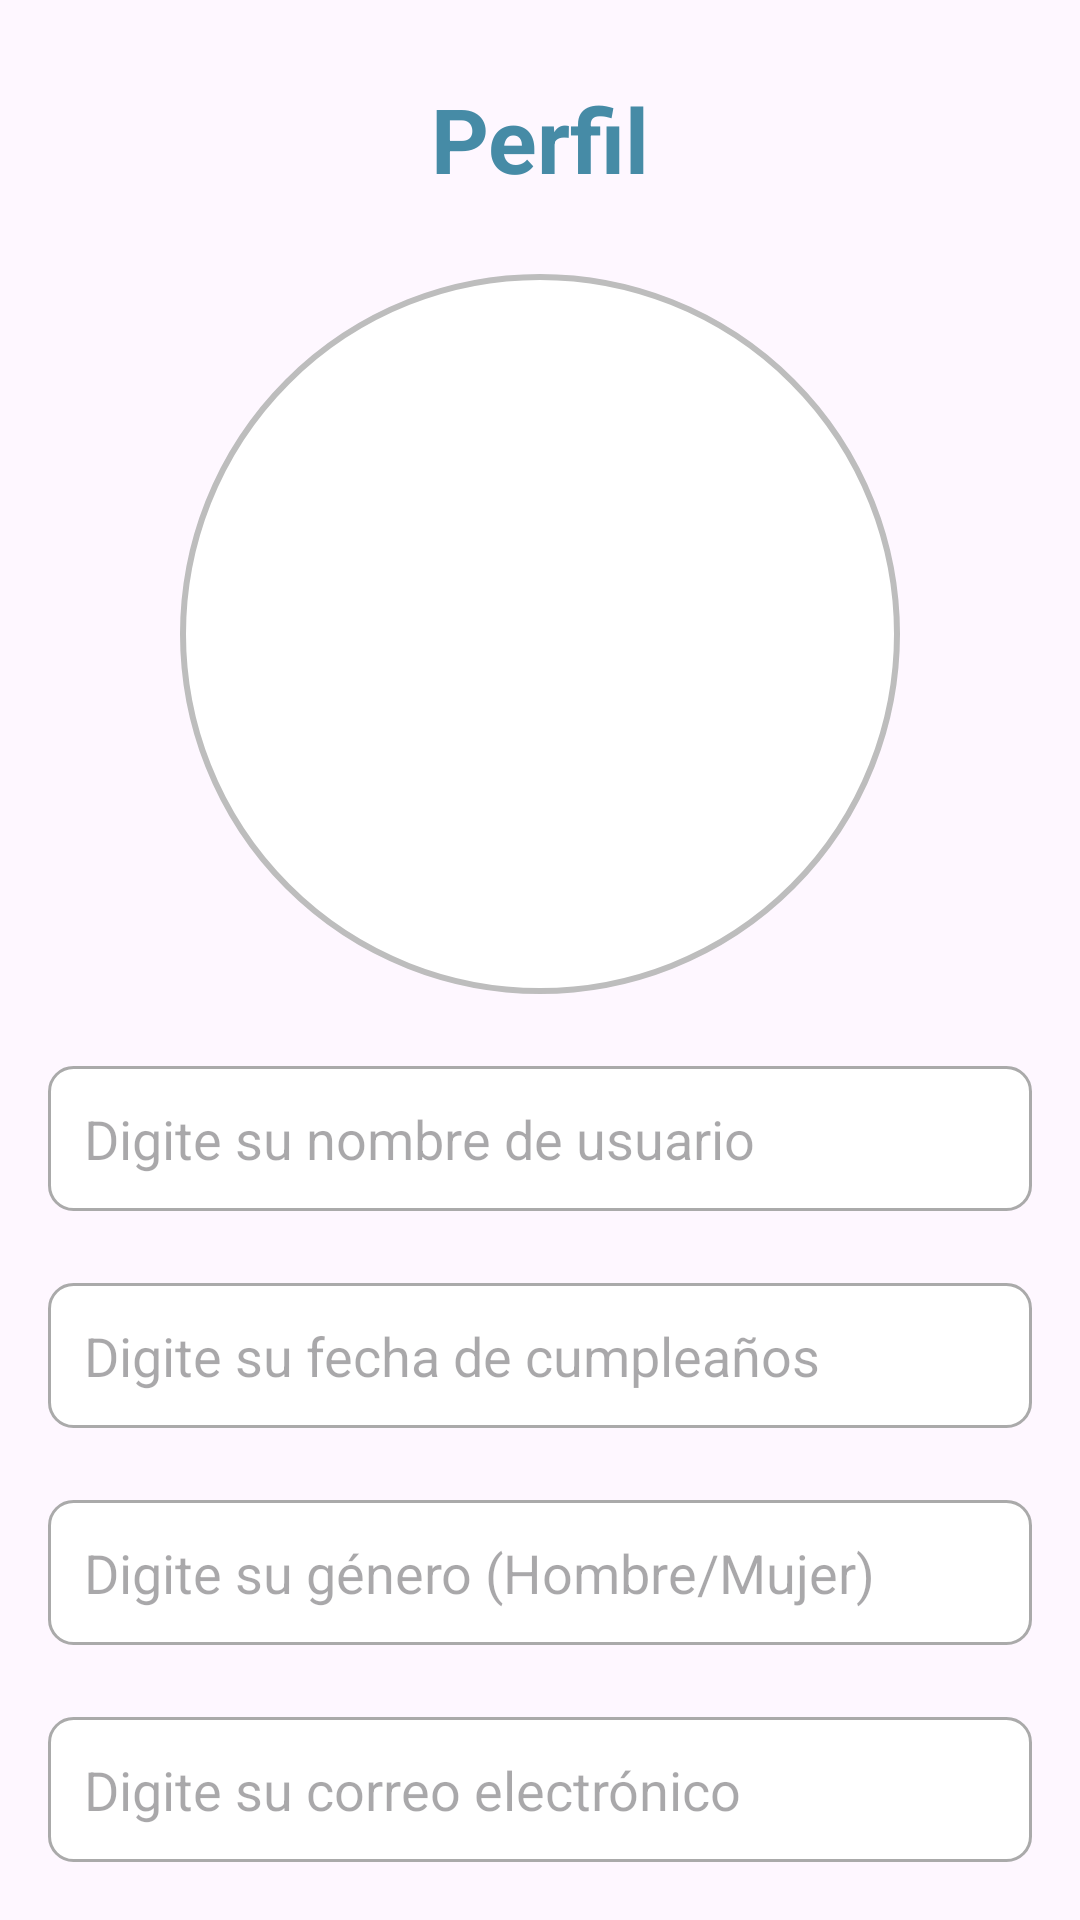

Write the Android layout XML for this screen, with the resource values it uses.
<!-- AndroidManifest.xml: application theme Theme.GestureLab -->
<!-- res/layout/fragment_profile.xml -->
<?xml version="1.0" encoding="utf-8"?>
<FrameLayout xmlns:android="http://schemas.android.com/apk/res/android"
    xmlns:app="http://schemas.android.com/apk/res-auto"
    android:layout_width="match_parent"
    android:layout_height="match_parent"
    android:padding="16dp">

    <androidx.constraintlayout.widget.ConstraintLayout
        android:layout_width="match_parent"
        android:layout_height="match_parent">

        <TextView
            android:id="@+id/tvProfileLabel"
            android:layout_width="wrap_content"
            android:layout_height="wrap_content"
            android:layout_marginTop="10dp"
            android:text="Perfil"
            android:textColor="@color/lightblue_lab"
            android:textSize="30sp"
            android:textStyle="bold"
            app:layout_constraintEnd_toEndOf="parent"
            app:layout_constraintStart_toStartOf="parent"
            app:layout_constraintTop_toTopOf="parent" />

        <ImageView
            android:id="@+id/imgUserProfile"
            android:layout_width="240dp"
            android:layout_height="240dp"
            android:layout_marginTop="25dp"
            android:background="@drawable/circle_shape"
            android:contentDescription="pokemon"
            android:scaleType="centerCrop"
            android:src="@drawable/icon_profile_fragment"
            app:layout_constraintEnd_toEndOf="parent"
            app:layout_constraintStart_toStartOf="parent"
            app:layout_constraintTop_toBottomOf="@+id/tvProfileLabel" />

        <EditText
            android:id="@+id/etUsername"
            android:layout_width="0dp"
            android:layout_height="wrap_content"
            android:hint="Digite su nombre de usuario"
            android:inputType="text"
            android:padding="12dp"
            android:background="@drawable/input_background"
            app:layout_constraintTop_toBottomOf="@id/imgUserProfile"
            app:layout_constraintStart_toStartOf="parent"
            app:layout_constraintEnd_toEndOf="parent"
            android:layout_marginTop="24dp" />


        <EditText
            android:id="@+id/etBirthday"
            android:layout_width="0dp"
            android:layout_height="wrap_content"
            android:hint="Digite su fecha de cumpleaños"
            android:inputType="date"
            android:padding="12dp"
            android:background="@drawable/input_background"
            app:layout_constraintTop_toBottomOf="@id/etUsername"
            app:layout_constraintStart_toStartOf="parent"
            app:layout_constraintEnd_toEndOf="parent"
            android:layout_marginTop="24dp" />


        <EditText
            android:id="@+id/etGender"
            android:layout_width="0dp"
            android:layout_height="wrap_content"
            android:hint="Digite su género (Hombre/Mujer)"
            android:inputType="text"
            android:padding="12dp"
            android:background="@drawable/input_background"
            app:layout_constraintTop_toBottomOf="@id/etBirthday"
            app:layout_constraintStart_toStartOf="parent"
            app:layout_constraintEnd_toEndOf="parent"
            android:layout_marginTop="24dp" />


        <EditText
            android:id="@+id/etEmail"
            android:layout_width="0dp"
            android:layout_height="wrap_content"
            android:hint="Digite su correo electrónico"
            android:inputType="textEmailAddress"
            android:padding="12dp"
            android:background="@drawable/input_background"
            app:layout_constraintTop_toBottomOf="@id/etGender"
            app:layout_constraintStart_toStartOf="parent"
            app:layout_constraintEnd_toEndOf="parent"
            android:layout_marginTop="24dp" />


        
        <Button
            android:id="@+id/btnEdit"
            android:layout_width="wrap_content"
            android:layout_height="wrap_content"
            android:text="Editar"
            android:backgroundTint="@color/lightblue_lab"
            android:textColor="@android:color/white"
            android:layout_marginTop="24dp"
            app:layout_constraintTop_toBottomOf="@id/etEmail"
            app:layout_constraintStart_toStartOf="parent"
            app:layout_constraintEnd_toEndOf="parent" />

    </androidx.constraintlayout.widget.ConstraintLayout>
</FrameLayout>
<!-- resources referenced by this layout -->
<resources>
  <color name="lightblue_lab">#468BA6</color>
  <!-- drawable circle_shape (drawable) -->
  <?xml version="1.0" encoding="utf-8"?>
  <shape xmlns:android="http://schemas.android.com/apk/res/android" android:shape="oval">
  
      <solid android:color="#ffffff" />
  
      <stroke
          android:width="2dp"
          android:color="#BDBDBD" />
  
      <size
          android:width="120dp"
          android:height="120dp" />
  </shape>
  <!-- drawable input_background (drawable) -->
  <?xml version="1.0" encoding="utf-8"?>
  <shape xmlns:android="http://schemas.android.com/apk/res/android">
      <solid android:color="@android:color/white" />
      <corners android:radius="8dp" />
      <stroke android:width="1dp"
          android:color="@android:color/darker_gray" />
  </shape>
  <style name="Theme.GestureLab" parent="Base.Theme.GestureLab" />
  <style name="Base.Theme.GestureLab" parent="Theme.Material3.DayNight.NoActionBar">
          
          
      </style>
</resources>
